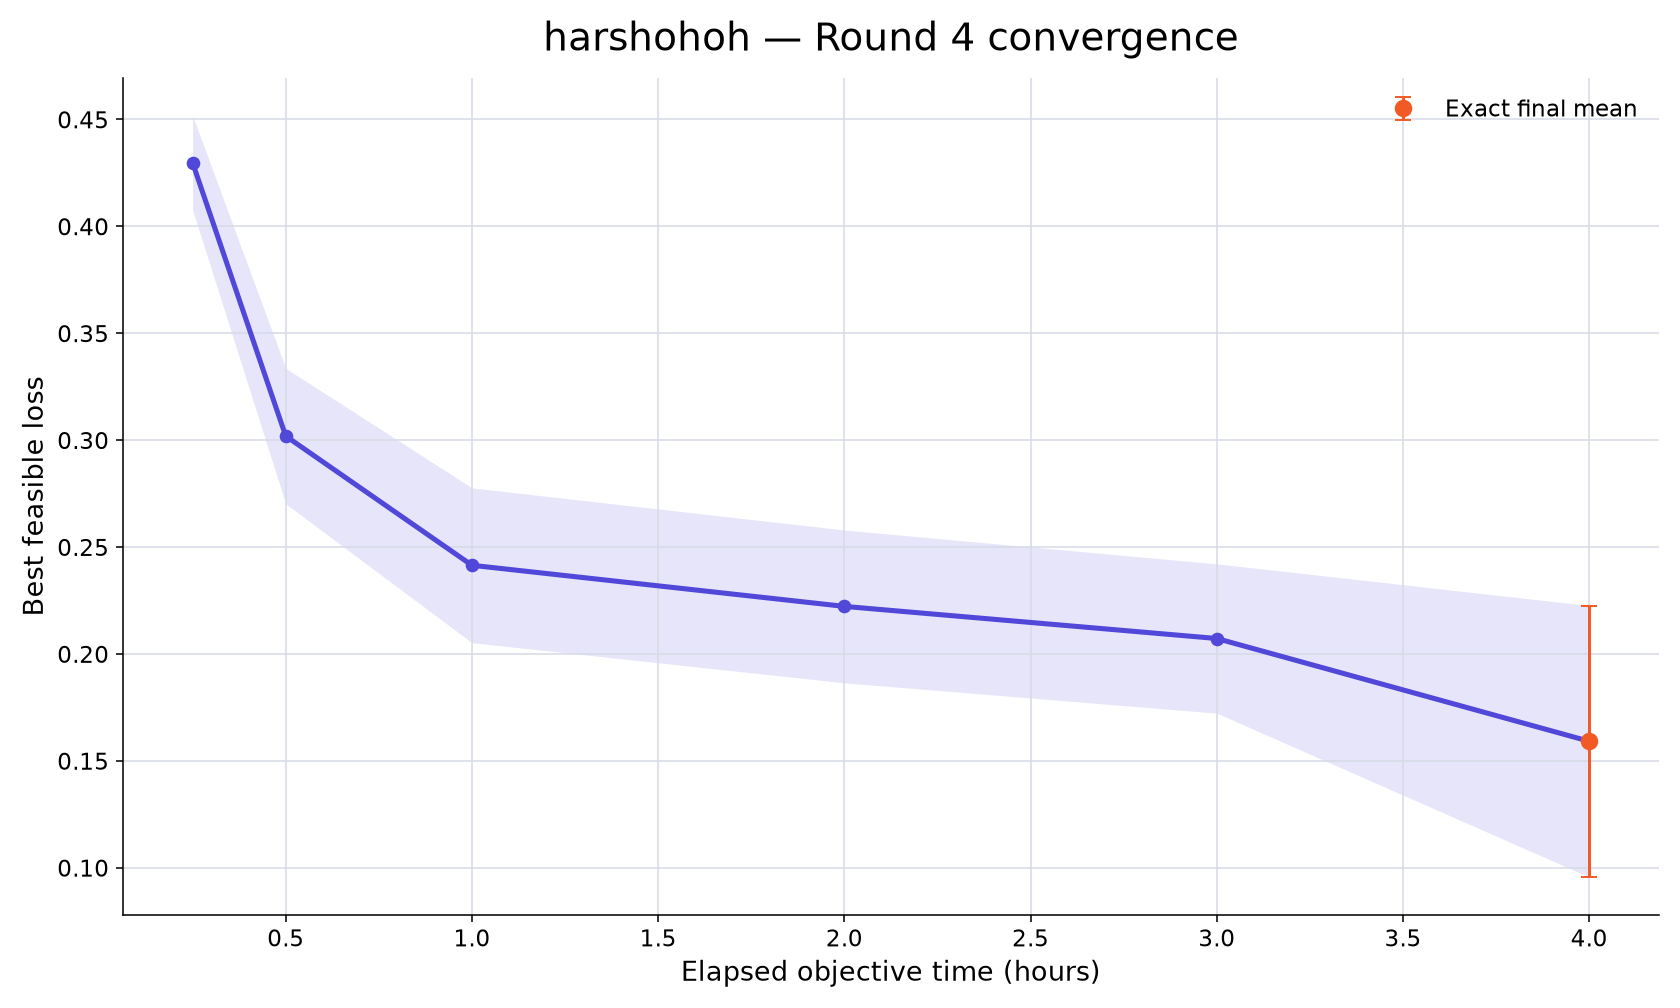

Values plotted in this chart, from the file beside it:
rank, participant_id, elapsed_minutes, runs_with_value, mean_best_feasible_loss, std_best_feasible_loss, sem_best_feasible_loss, median_best_feasible_loss, minimum_best_feasible_loss, maximum_best_feasible_loss, exact_run_count, conservative_upper_bound_run_count, missing_run_count
38, harshohoh, 15, 10, 0.4297, 0.0697, 0.02204, 0.4447, 0.2523, 0.4979, 0, 10, 0
38, harshohoh, 30, 10, 0.3019, 0.1002, 0.03168, 0.2985, 0.1725, 0.414, 0, 10, 0
38, harshohoh, 60, 10, 0.2415, 0.1145, 0.0362, 0.2216, 0.03414, 0.4114, 0, 10, 0
38, harshohoh, 120, 10, 0.2223, 0.113, 0.03573, 0.2051, 0.002598, 0.4114, 0, 10, 0
38, harshohoh, 180, 10, 0.2072, 0.1104, 0.03491, 0.1887, 0.001301, 0.4114, 0, 10, 0
38, harshohoh, 240, 10, 0.1592, 0.2008, 0.06348, 0.1632, -0.3558, 0.4093, 10, 0, 0
